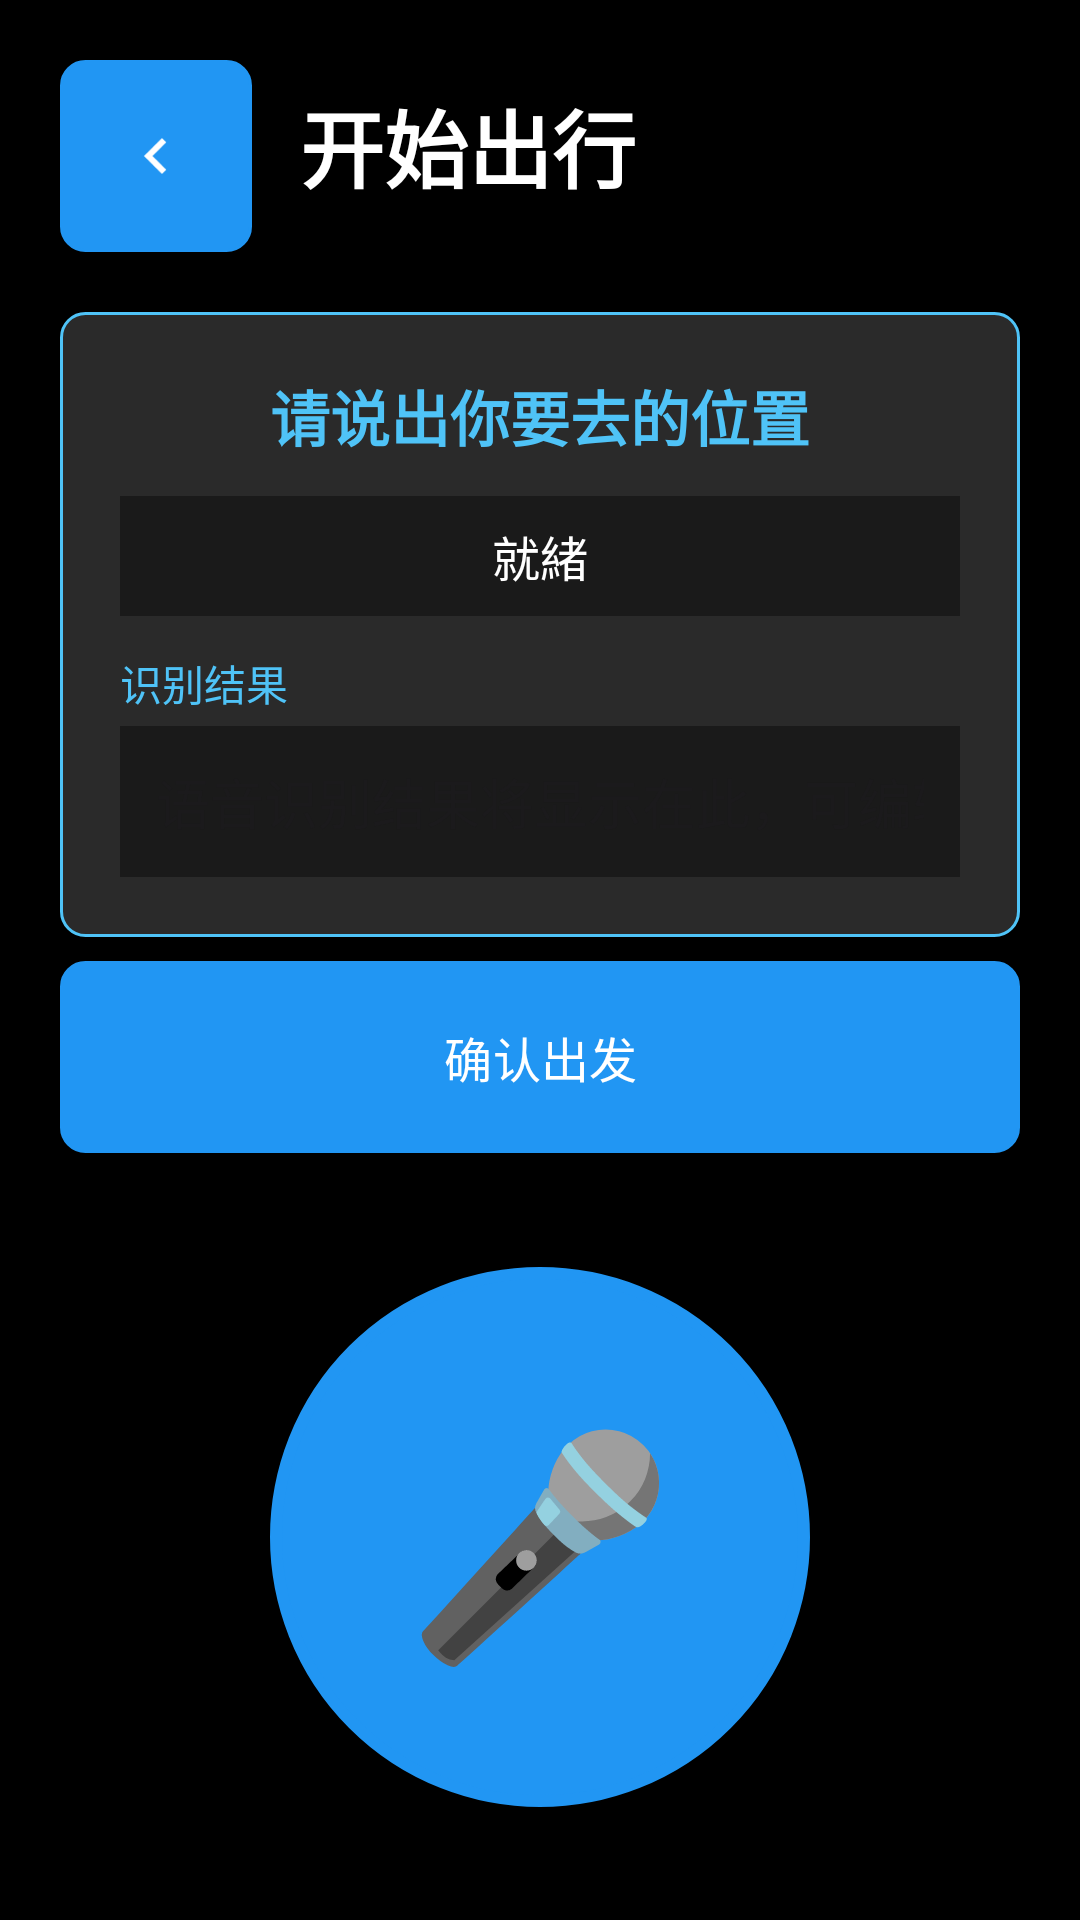

Android layout source for this screen:
<!-- AndroidManifest.xml: application theme Theme.Tonbo_App -->
<!-- res/layout/activity_start_travel.xml -->
<androidx.constraintlayout.widget.ConstraintLayout xmlns:android="http://schemas.android.com/apk/res/android"
    xmlns:app="http://schemas.android.com/apk/res-auto"
    android:layout_width="match_parent"
    android:layout_height="match_parent"
    android:background="#000000">

    
    <LinearLayout
        android:id="@+id/header_layout"
        android:layout_width="match_parent"
        android:layout_height="wrap_content"
        android:orientation="horizontal"
        android:gravity="center_vertical"
        android:padding="20dp"
        android:background="#000000"
        app:layout_constraintTop_toTopOf="parent"
        app:layout_constraintStart_toStartOf="parent"
        app:layout_constraintEnd_toEndOf="parent">

        <ImageButton
            android:id="@+id/back_button"
            android:layout_width="64dp"
            android:layout_height="64dp"
            android:background="@drawable/button_square_background"
            android:backgroundTint="@color/menu_blue"
            android:src="@drawable/ic_back_arrow_white"
            android:scaleType="center"
            android:contentDescription="@string/back_button_desc"
            android:layout_marginEnd="16dp" />

        <TextView
            android:id="@+id/page_title"
            android:layout_width="0dp"
            android:layout_height="wrap_content"
            android:layout_weight="1"
            android:text="@string/start_travel_voice"
            android:textColor="#FFFFFF"
            android:textSize="28sp"
            android:textStyle="bold"
            android:contentDescription="@string/start_travel_voice_desc"
            android:minHeight="48dp" />
    </LinearLayout>

    
    <LinearLayout
        android:id="@+id/prompt_container"
        android:layout_width="match_parent"
        android:layout_height="wrap_content"
        android:orientation="vertical"
        android:padding="20dp"
        android:layout_marginHorizontal="20dp"
        android:background="@drawable/settings_section_background"
        app:layout_constraintTop_toBottomOf="@id/header_layout"
        app:layout_constraintStart_toStartOf="parent"
        app:layout_constraintEnd_toEndOf="parent">

        <TextView
            android:id="@+id/prompt_text"
            android:layout_width="match_parent"
            android:layout_height="wrap_content"
            android:text="@string/say_destination_prompt"
            android:textColor="#4FC3F7"
            android:textSize="20sp"
            android:textStyle="bold"
            android:textAlignment="center"
            android:paddingBottom="12dp"
            android:contentDescription="@string/say_destination_prompt_desc" />

        <TextView
            android:id="@+id/status_text"
            android:layout_width="match_parent"
            android:layout_height="wrap_content"
            android:text="@string/voice_status_ready"
            android:textColor="#FFFFFF"
            android:textSize="16sp"
            android:textAlignment="center"
            android:minHeight="40dp"
            android:gravity="center"
            android:padding="8dp"
            android:background="#1A1A1A"
            android:contentDescription="@string/voice_status_text_desc" />

        
        <TextView
            android:id="@+id/recognition_label"
            android:layout_width="match_parent"
            android:layout_height="wrap_content"
            android:text="@string/recognition_result_label"
            android:textColor="#4FC3F7"
            android:textSize="14sp"
            android:paddingTop="12dp"
            android:paddingBottom="4dp"
            android:visibility="visible" />
        <EditText
            android:id="@+id/recognition_edit"
            android:layout_width="match_parent"
            android:layout_height="wrap_content"
            android:minHeight="48dp"
            android:padding="12dp"
            android:background="#1A1A1A"
            android:textColor="#FFFFFF"
            android:hint="@string/recognition_result_hint"
            android:inputType="text"
            android:maxLines="3"
            android:visibility="visible"
            android:contentDescription="@string/recognition_result_hint" />
    </LinearLayout>

    
    <LinearLayout
        android:id="@+id/poi_choice_container"
        android:layout_width="match_parent"
        android:layout_height="wrap_content"
        android:orientation="vertical"
        android:visibility="gone"
        android:padding="12dp"
        android:layout_marginHorizontal="20dp"
        android:layout_marginTop="8dp"
        android:background="@drawable/settings_section_background"
        app:layout_constraintTop_toBottomOf="@id/prompt_container"
        app:layout_constraintStart_toStartOf="parent"
        app:layout_constraintEnd_toEndOf="parent">

        <TextView
            android:id="@+id/poi_choice_title"
            android:layout_width="match_parent"
            android:layout_height="wrap_content"
            android:textColor="#4FC3F7"
            android:textSize="18sp"
            android:textStyle="bold"
            android:paddingBottom="8dp"
            android:text="請選擇目的地" />

        <Button
            android:id="@+id/btn_poi_1"
            android:layout_width="match_parent"
            android:layout_height="wrap_content"
            android:minHeight="52dp"
            android:visibility="gone"
            android:textSize="15sp"
            android:background="@drawable/button_square_background"
            android:backgroundTint="@color/menu_blue"
            android:textColor="@color/white"
            android:layout_marginBottom="6dp" />

        <Button
            android:id="@+id/btn_poi_2"
            android:layout_width="match_parent"
            android:layout_height="wrap_content"
            android:minHeight="52dp"
            android:visibility="gone"
            android:textSize="15sp"
            android:background="@drawable/button_square_background"
            android:backgroundTint="@color/menu_blue"
            android:textColor="@color/white"
            android:layout_marginBottom="6dp" />

        <Button
            android:id="@+id/btn_poi_3"
            android:layout_width="match_parent"
            android:layout_height="wrap_content"
            android:minHeight="52dp"
            android:visibility="gone"
            android:textSize="15sp"
            android:background="@drawable/button_square_background"
            android:backgroundTint="@color/menu_blue"
            android:textColor="@color/white"
            android:layout_marginBottom="6dp" />

        <Button
            android:id="@+id/btn_poi_use_text"
            android:layout_width="match_parent"
            android:layout_height="wrap_content"
            android:minHeight="52dp"
            android:visibility="gone"
            android:textSize="15sp"
            android:text="使用上方輸入文字導航"
            android:background="@drawable/button_square_background"
            android:backgroundTint="@color/button_green"
            android:textColor="@color/white" />
    </LinearLayout>

    
    <Button
        android:id="@+id/confirm_button"
        android:layout_width="match_parent"
        android:layout_height="64dp"
        android:text="确认出发"
        android:textSize="16sp"
        android:visibility="visible"
        android:background="@drawable/button_square_background"
        android:backgroundTint="@color/button_green"
        android:textColor="@color/white"
        android:layout_marginHorizontal="20dp"
        android:layout_marginTop="8dp"
        android:layout_marginBottom="8dp"
        app:layout_constraintTop_toBottomOf="@id/poi_choice_container"
        app:layout_constraintStart_toStartOf="parent"
        app:layout_constraintEnd_toEndOf="parent" />

    
    <Button
        android:id="@+id/mic_button"
        android:layout_width="180dp"
        android:layout_height="180dp"
        android:text="🎤"
        android:textSize="72sp"
        android:background="@drawable/voice_button_background"
        android:backgroundTint="@null"
        android:contentDescription="麥克風"
        android:layout_marginTop="16dp"
        android:layout_marginBottom="16dp"
        app:layout_constraintTop_toBottomOf="@id/confirm_button"
        app:layout_constraintBottom_toBottomOf="parent"
        app:layout_constraintStart_toStartOf="parent"
        app:layout_constraintEnd_toEndOf="parent" />

</androidx.constraintlayout.widget.ConstraintLayout>
<!-- resources referenced by this layout -->
<resources>
  <color name="button_green">#FF4CAF50</color>
  <color name="menu_blue">#FF2196F3</color>
  <color name="white">#FFFFFFFF</color>
  <!-- drawable button_square_background (drawable) -->
  <shape xmlns:android="http://schemas.android.com/apk/res/android"
      android:shape="rectangle">
      <solid android:color="#1A1A1A" />
      <corners android:radius="8dp" />
      <stroke android:width="1dp" android:color="#333333" />
  </shape>
  <!-- drawable ic_back_arrow_white (drawable) -->
  <vector xmlns:android="http://schemas.android.com/apk/res/android"
      android:width="24dp"
      android:height="24dp"
      android:viewportWidth="24"
      android:viewportHeight="24">
      <path
          android:fillColor="#FFFFFFFF"
          android:pathData="M15.41,7.41L14,6l-6,6 6,6 1.41,-1.41L10.83,12z" />
  </vector>
  <!-- drawable settings_section_background (drawable) -->
  <shape xmlns:android="http://schemas.android.com/apk/res/android"
      android:shape="rectangle">
      <solid android:color="#2A2A2A" />
      <corners android:radius="8dp" />
      <stroke android:width="1dp" android:color="#4FC3F7" />
  </shape>
  <!-- drawable voice_button_background (drawable) -->
  <selector xmlns:android="http://schemas.android.com/apk/res/android">
      <item android:state_pressed="true">
          <shape android:shape="oval">
              <solid android:color="#FF6B35" />
              <stroke android:width="4dp" android:color="#FFFFFF" />
              <size android:width="180dp" android:height="180dp" />
          </shape>
      </item>
      <item>
          <shape android:shape="oval">
              <gradient
                  android:startColor="#4FC3F7"
                  android:endColor="#29B6F6"
                  android:angle="45" />
              <stroke android:width="4dp" android:color="#FFFFFF" />
              <size android:width="180dp" android:height="180dp" />
          </shape>
      </item>
  </selector>
  <string name="back_button_desc">Back Button</string>
  <string name="recognition_result_hint">语音识别结果将显示在此，可编辑</string>
  <string name="recognition_result_label">识别结果</string>
  <string name="say_destination_prompt">请说出你要去的位置</string>
  <string name="say_destination_prompt_desc">说出目的地提示</string>
  <string name="start_travel_voice">开始出行</string>
  <string name="start_travel_voice_desc">开始出行按钮</string>
  <string name="voice_status_ready">就緒</string>
  <string name="voice_status_text_desc">語音狀態內容</string>
  <style name="Theme.Tonbo_App" parent="Base.Theme.Tonbo_App" />
  <style name="Base.Theme.Tonbo_App" parent="Theme.Material3.DayNight.NoActionBar">
          
          <item name="colorPrimary">@color/menu_blue</item>
          <item name="colorOnPrimary">@color/white</item>
          <item name="android:colorBackground">@color/background_dark</item>
          <item name="colorOnBackground">@color/text_primary</item>
          <item name="android:statusBarColor">@color/background_dark</item>
          <item name="android:navigationBarColor">@color/background_dark</item>
      </style>
  <color name="background_dark">#FF000000</color>
  <color name="text_primary">#FFFFFFFF</color>
</resources>
